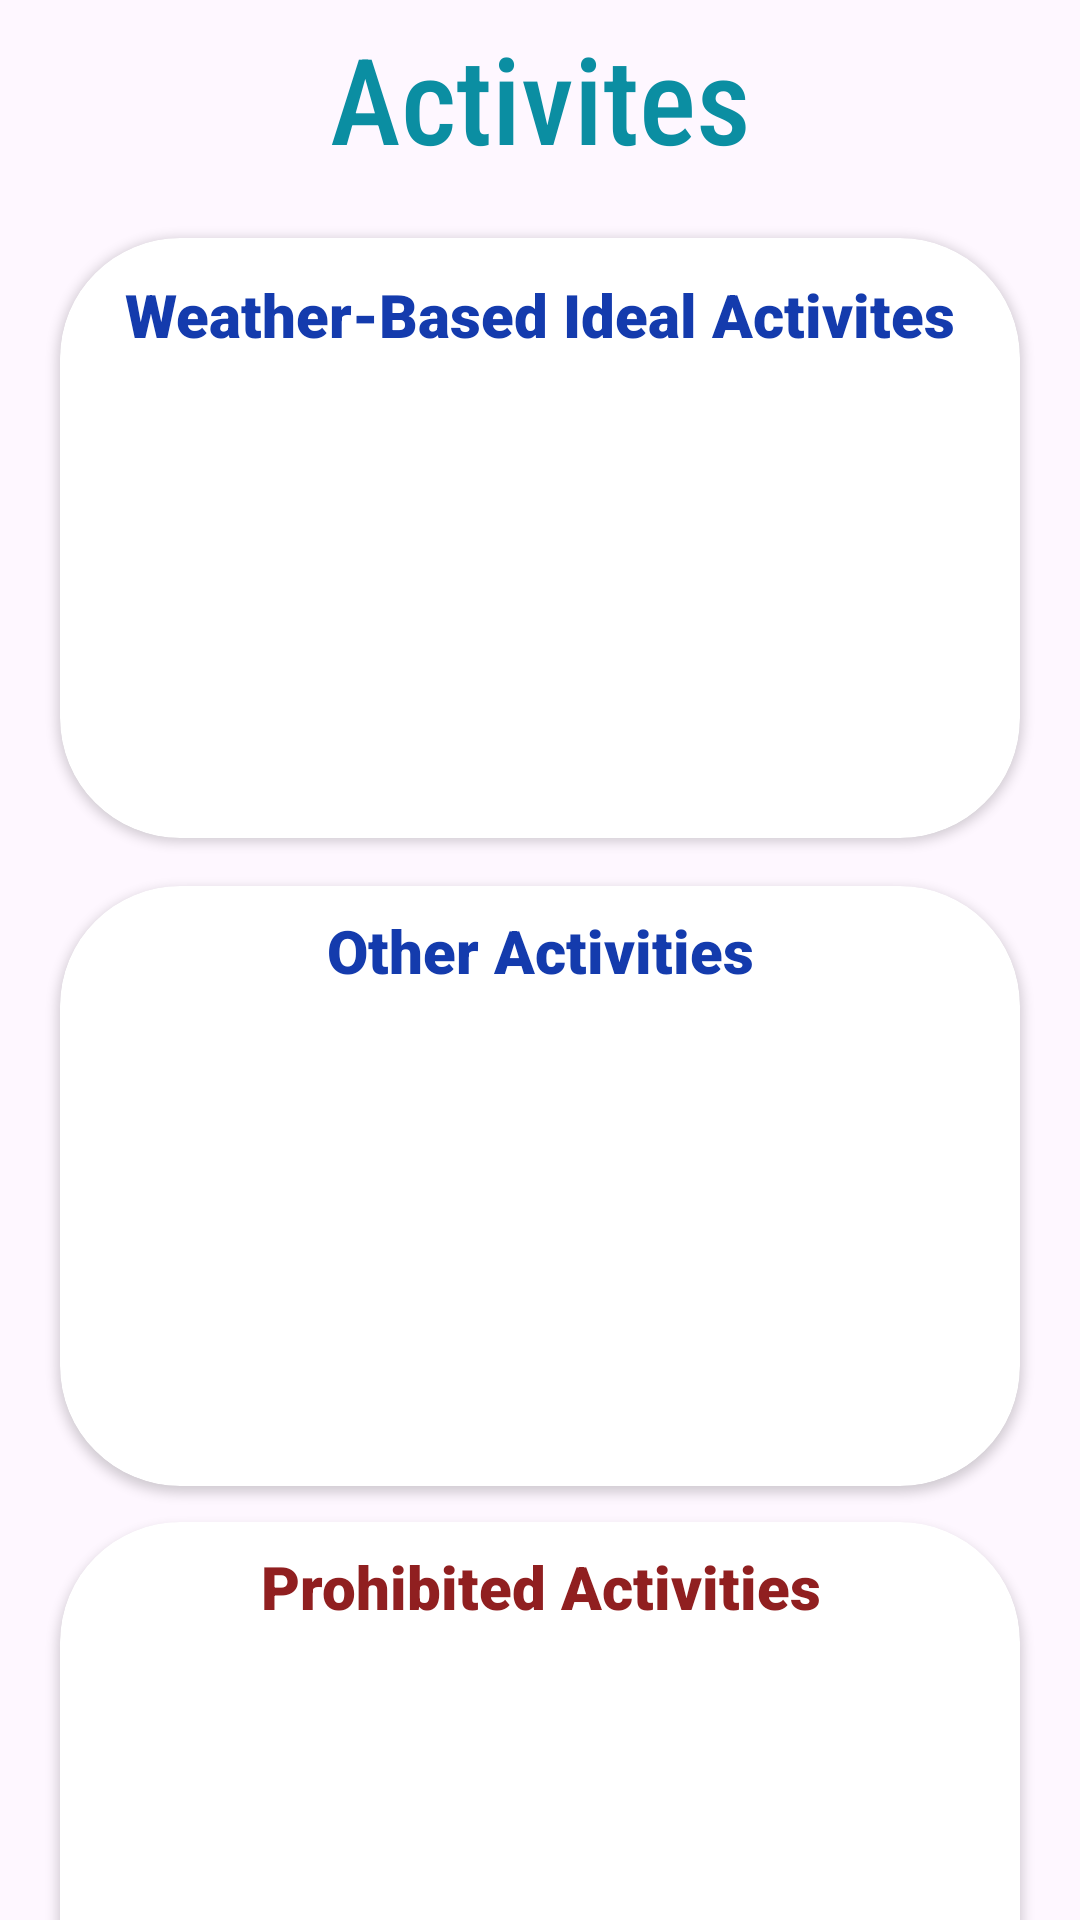

Here is an Android app screen rendered from its layout file. Give the layout XML and the strings, colors and styles it references.
<!-- AndroidManifest.xml: application theme Theme.Beach -->
<!-- res/layout/beach_activities.xml -->
<?xml version="1.0" encoding="utf-8"?>
<androidx.constraintlayout.widget.ConstraintLayout xmlns:android="http://schemas.android.com/apk/res/android"
    xmlns:app="http://schemas.android.com/apk/res-auto"
    xmlns:tools="http://schemas.android.com/tools"
    android:layout_width="match_parent"
    android:layout_height="wrap_content"
    >

    <TextView
        android:id="@+id/textView2"
        android:layout_width="215dp"
        android:layout_height="61dp"
        android:fontFamily="sans-serif-condensed-medium"
        android:gravity="center"
        android:text="Activites"
        android:textColor="#0B8EA2"
        android:textSize="40dp"
        app:layout_constraintBottom_toBottomOf="parent"
        app:layout_constraintEnd_toEndOf="parent"
        app:layout_constraintStart_toStartOf="parent"
        app:layout_constraintTop_toTopOf="parent"
        app:layout_constraintVertical_bias="0.004" />

    <androidx.cardview.widget.CardView
        android:id="@+id/cardView2"
        android:layout_width="320dp"
        android:layout_height="200dp"
        android:layout_marginTop="16dp"
        app:cardCornerRadius="40dp"
        app:layout_constraintEnd_toEndOf="@+id/textView2"
        app:layout_constraintHorizontal_bias="0.504"
        app:layout_constraintStart_toStartOf="@+id/textView2"
        app:layout_constraintTop_toBottomOf="@+id/textView2">

        <LinearLayout
            android:layout_width="match_parent"
            android:layout_height="match_parent"
            android:orientation="vertical">

            <TextView
                android:layout_width="match_parent"
                android:layout_height="wrap_content"
                android:layout_marginTop="12dp"
                android:fontFamily="sans-serif-black"
                android:gravity="center"
                android:text="Weather-Based Ideal Activites"
                android:textColor="#143BAD"
                android:textSize="20dp" />

            <androidx.recyclerview.widget.RecyclerView
                android:id="@+id/ideal_activities"
                android:layout_width="match_parent"
                android:layout_height="match_parent"
                android:paddingLeft="10dp"
                android:paddingTop="10dp" />

        </LinearLayout>


    </androidx.cardview.widget.CardView>

    <androidx.cardview.widget.CardView
        android:id="@+id/cardView3"
        android:layout_width="320dp"
        android:layout_height="200dp"
        android:layout_marginTop="16dp"
        app:cardCornerRadius="40dp"
        app:layout_constraintEnd_toEndOf="@+id/cardView2"
        app:layout_constraintHorizontal_bias="0.0"
        app:layout_constraintStart_toStartOf="@+id/cardView2"
        app:layout_constraintTop_toBottomOf="@+id/cardView2">

        <LinearLayout
            android:layout_width="match_parent"
            android:layout_height="match_parent"
            android:orientation="vertical">

            <TextView
                android:layout_width="match_parent"
                android:layout_height="wrap_content"
                android:layout_marginTop="8dp"
                android:fontFamily="sans-serif-black"
                android:gravity="center"
                android:text="Other Activities"
                android:textColor="#143BAD"
                android:textSize="20dp" />

            <androidx.recyclerview.widget.RecyclerView
                android:id="@+id/other_activites"
                android:layout_width="match_parent"
                android:layout_height="match_parent"
                android:paddingLeft="10dp"
                android:paddingTop="10dp" />

        </LinearLayout>


    </androidx.cardview.widget.CardView>

    <androidx.cardview.widget.CardView
        android:layout_width="320dp"
        android:layout_height="200dp"
        android:layout_marginTop="12dp"
        app:cardCornerRadius="40dp"
        app:layout_constraintEnd_toEndOf="@+id/cardView3"
        app:layout_constraintHorizontal_bias="0.0"
        app:layout_constraintStart_toStartOf="@+id/cardView3"
        app:layout_constraintTop_toBottomOf="@+id/cardView3">

                <LinearLayout
                    android:layout_width="match_parent"
                    android:layout_height="match_parent"
                    android:orientation="vertical">

                    <TextView
                        android:layout_width="match_parent"
                        android:layout_height="wrap_content"
                        android:layout_marginTop="8dp"
                        android:fontFamily="sans-serif-black"
                        android:gravity="center"
                        android:textColor="#901F20"
                        android:text="Prohibited Activities"
                        android:textSize="20dp"
                        />

                    <androidx.recyclerview.widget.RecyclerView
                        android:id="@+id/prohibited_activites"
                        android:layout_width="match_parent"
                        android:layout_height="match_parent"
                        android:paddingLeft="120dp"
                        android:paddingTop="10dp"
                        />

                </LinearLayout>


    </androidx.cardview.widget.CardView>


</androidx.constraintlayout.widget.ConstraintLayout>
<!-- resources referenced by this layout -->
<resources>
  <style name="Theme.Beach" parent="Base.Theme.Beach" />
  <style name="Base.Theme.Beach" parent="Theme.Material3.DayNight.NoActionBar">
          <item name="colorPrimary">#4747FB</item>
          <item name="colorPrimaryVariant">#FFFFFF</item>
          <item name="colorOnPrimary">@color/white</item>
          
          <item name="colorSecondary">#9457FA</item>
          <item name="colorSecondaryVariant">#FFFFFF</item>
          <item name="colorOnSecondary">@color/black</item>
          
          <item name="android:statusBarColor" tools:targetApi="l">#62DBD7</item>
      </style>
  <color name="white">#FFFFFFFF</color>
  <color name="black">#FF000000</color>
</resources>
